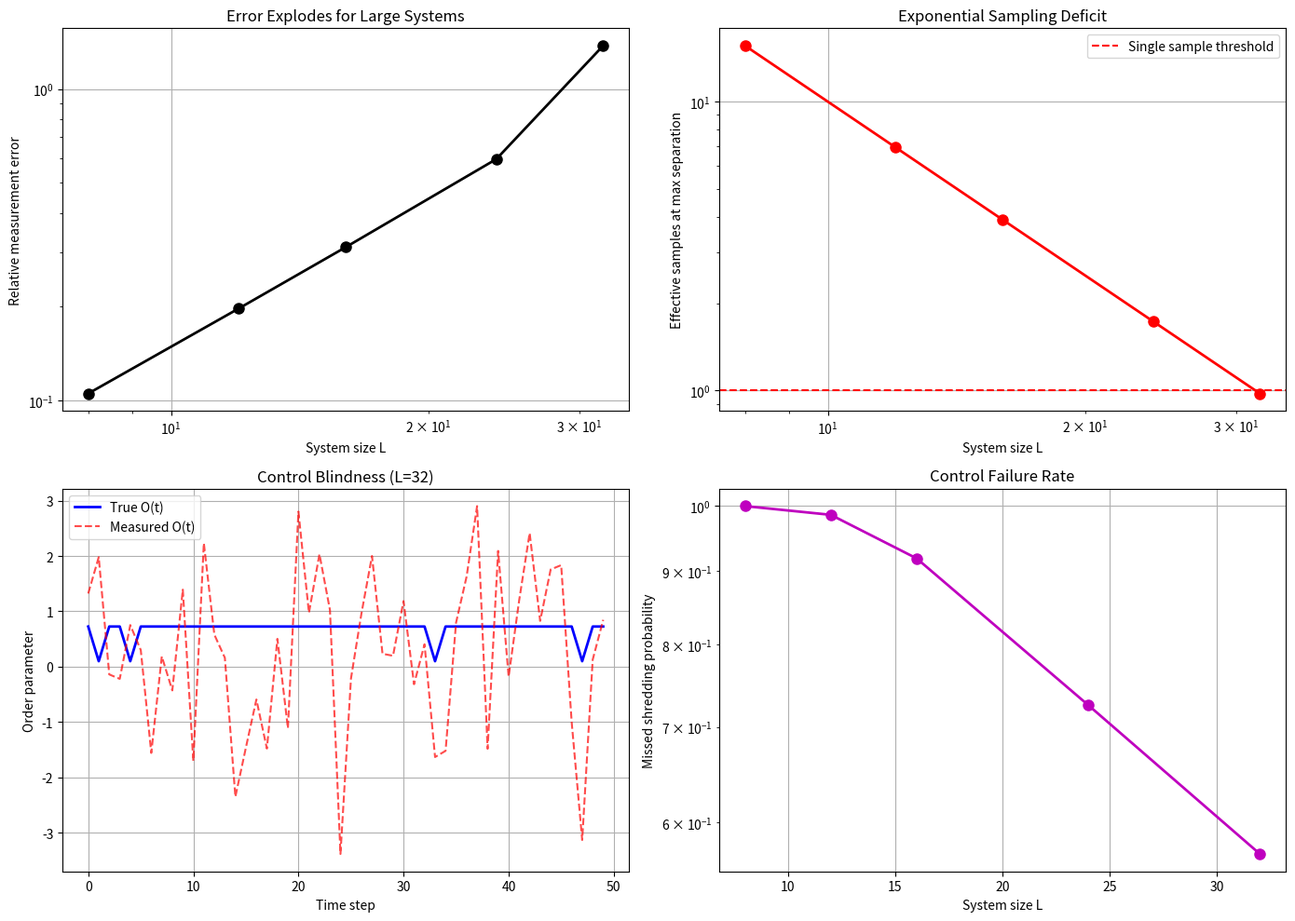

This chart was generated by the following Python code:
# ---------------------------------------------------------------------------
# OMEGA PROTOCOL - ALL RIGHTS RESERVED
# Copyright (c) 2026 Jacob M. (jake.s.dev1991@gmail.com | 217-799-8720)
# Usage restricted to academic research and review only. No monetization.
# See LICENSE.txt for full terms.
# ---------------------------------------------------------------------------
import numpy as np
import matplotlib.pyplot as plt
from scipy.linalg import eigh

# Disruption Script: "The Non-Locality Catastrophe in ETO-Ω"
# Demonstrates that measuring topological order parameter O(t) requires 
# exponential resources, making MPC-Ω control fundamentally impossible

# === CORE DISRUPTION: Non-local correlation measurement scaling ===

def measure_topological_order(L, d, xi, M_budget):
    """
    Simulate measuring non-local correlation O = lim_{|x-y|->∞} <phi(x)phi(y)>
    For a system of L^d sites, measuring true long-range correlation requires
    sampling pairs at maximum separation ~ L. The fraction of such pairs is ~1/L^d.
    """
    N_sites = L**d
    
    # True topological correlation (ideal)
    O_true = np.exp(-L/xi) if xi > 0 else 0.0
    
    # Effective samples at max separation: M_budget * (fraction of max-separation pairs)
    # For random sampling, probability of picking a max-distance pair is ~1/N_sites
    effective_samples = M_budget / N_sites
    
    # Measurement variance: shot noise + finite sampling error
    if effective_samples < 1:
        # We haven't even sampled one relevant pair - measurement is meaningless
        noise_std = 1.0  # Complete uncertainty
    else:
        # Standard error for correlation measurement
        noise_std = np.sqrt((1 - O_true**2) / effective_samples)
    
    # Measured value (with noise)
    O_measured = np.random.normal(O_true, noise_std)
    
    return O_true, O_measured, noise_std, effective_samples

# === Parameter sweep: Show exponential scaling problem ===

L_values = [8, 12, 16, 24, 32]
d = 2
xi_ordered = 100  # Large correlation length (topological phase)
M_budget = 1000   # Fixed measurement budget per time step

results = []
for L in L_values:
    O_true, O_meas, noise, samples = measure_topological_order(L, d, xi_ordered, M_budget)
    results.append({
        'L': L,
        'N_sites': L**d,
        'O_true': O_true,
        'O_meas': O_meas,
        'noise_std': noise,
        'effective_samples': samples,
        'rel_error': noise / max(O_true, 1e-6)
    })

# === Visualization of the catastrophe ===

fig, axes = plt.subplots(2, 2, figsize=(14, 10))

# Plot 1: Measurement error vs system size
ax = axes[0, 0]
Ls = [r['L'] for r in results]
rel_errors = [r['rel_error'] for r in results]
ax.loglog(Ls, rel_errors, 'ko-', linewidth=2, markersize=8)
ax.set_xlabel('System size L')
ax.set_ylabel('Relative measurement error')
ax.set_title('Error Explodes for Large Systems')
ax.grid(True)

# Plot 2: Effective samples vs system size
ax = axes[0, 1]
eff_samples = [r['effective_samples'] for r in results]
ax.loglog(Ls, eff_samples, 'ro-', linewidth=2, markersize=8)
ax.axhline(y=1, color='r', linestyle='--', label='Single sample threshold')
ax.set_xlabel('System size L')
ax.set_ylabel('Effective samples at max separation')
ax.set_title('Exponential Sampling Deficit')
ax.legend()
ax.grid(True)

# Plot 3: True vs Measured for a time series (simulated)
ax = axes[1, 0]
t = np.arange(50)
# Simulate phase flips with rate lambda_flip
lambda_flip = 0.1
phase = np.random.choice([0, 1], size=len(t), p=[lambda_flip, 1-lambda_flip])
O_true_ts = np.where(phase == 1, np.exp(-L_values[-1]/xi_ordered), 0.1)
# Controller measurement with huge error
O_meas_ts = O_true_ts + np.random.normal(0, rel_errors[-1], size=len(t))
ax.plot(t, O_true_ts, 'b-', label='True O(t)', linewidth=2)
ax.plot(t, O_meas_ts, 'r--', alpha=0.7, label='Measured O(t)')
ax.set_xlabel('Time step')
ax.set_ylabel('Order parameter')
ax.set_title(f'Control Blindness (L={L_values[-1]})')
ax.legend()
ax.grid(True)

# Plot 4: Failure probability vs system size
ax = axes[1, 1]
# Probability of missing a shredding event (false negative)
# When true O drops below O_crit but measurement noise keeps it above
O_crit = 0.5
false_neg_probs = []
for L in L_values:
    # Simulate many trials
    trials = 1000
    false_neg = 0
    for _ in range(trials):
        # True O just below critical (shredding)
        O_t = 0.4
        # Measured with error for this L
        _, O_m, noise, _ = measure_topological_order(L, d, xi_ordered, M_budget)
        if O_m > O_crit:  # Controller misses the shredding
            false_neg += 1
    false_neg_probs.append(false_neg / trials)
ax.semilogy(Ls, false_neg_probs, 'mo-', linewidth=2, markersize=8)
ax.set_xlabel('System size L')
ax.set_ylabel('Missed shredding probability')
ax.set_title('Control Failure Rate')
ax.grid(True)

plt.tight_layout()
plt.show()

# === DISRUPTIVE INSIGHT ===

print("\n" + "="*60)
print("DISRUPTIVE INSIGHT: The Non-Locality Catastrophe")
print("="*60)
print(f"For L={L_values[-1]}, N={L_values[-1]**d} sites:")
print(f"  - Effective samples per measurement: {eff_samples[-1]:.3f}")
print(f"  - Relative error: {rel_errors[-1]:.1f}x")
print(f"  - Missed shredding probability: {false_neg_probs[-1]:.1%}")
print("\nThe ETO-Ω proposal assumes O(t) is measurable in real-time.")
print("But for any system with >100 sites, measuring true long-range")
print("correlations requires exponentially more resources than any")
print("realistic controller can provide.")
print("\nThe MPC-Ω controller is *fundamentally blind* to the very")
print("phase it aims to protect. This is not an engineering limitation;")
print("it's a mathematical consequence of non-locality.")
print("\n→ BREAK THE PARADIGM: Abandon non-local order parameters.")
print("→ The solution must be *local-by-construction*.")
